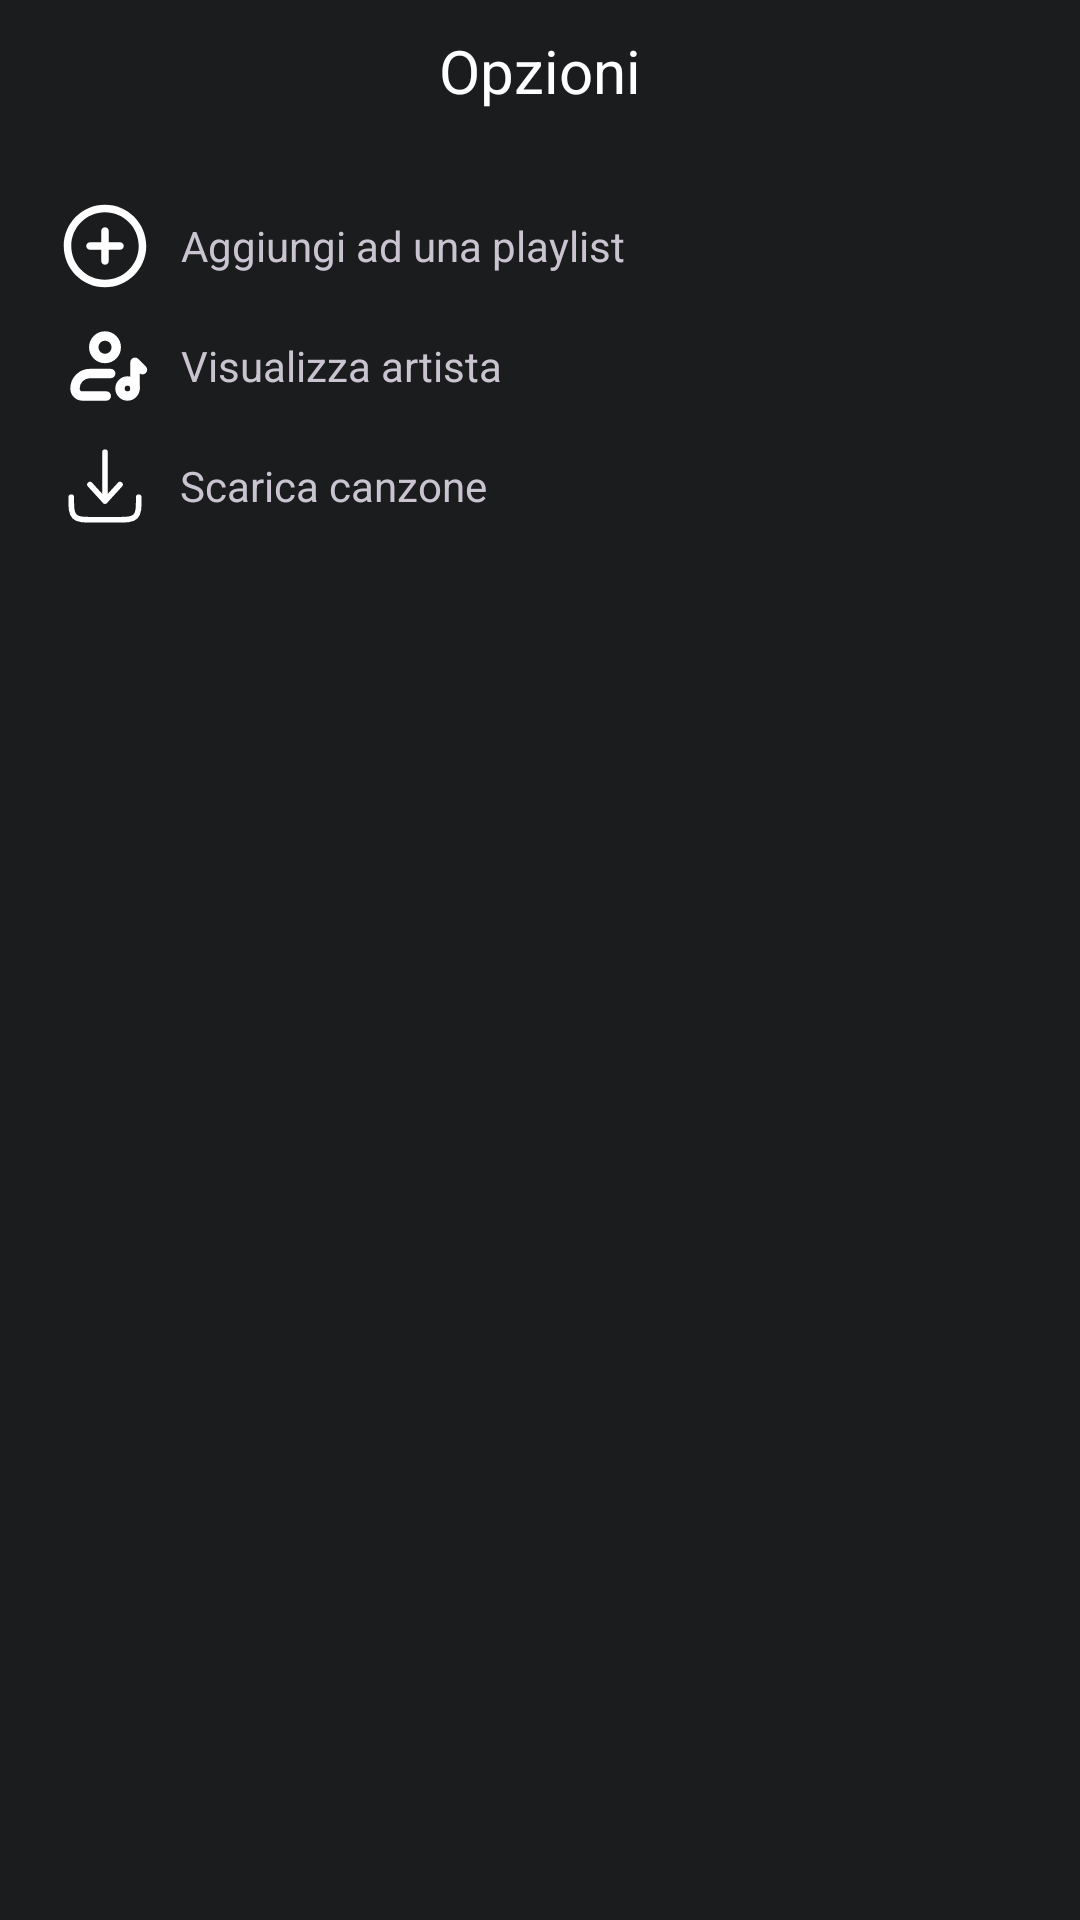

Android layout source for this screen:
<!-- AndroidManifest.xml: application theme Theme.EMUSICSAM -->
<!-- res/layout/track_options_dialog.xml -->
<?xml version="1.0" encoding="utf-8"?>
<RelativeLayout
    xmlns:android="http://schemas.android.com/apk/res/android"
    xmlns:app="http://schemas.android.com/apk/res-auto"
    android:layout_width="match_parent"
    android:layout_height="match_parent"
    android:layout_marginHorizontal="15dp">
    <TextView
        android:id="@+id/options_dialogTitle"
        android:layout_width="wrap_content"
        android:layout_height="wrap_content"
        android:text="@string/options_title"
        android:layout_centerHorizontal="true"
        android:layout_marginTop="10dp"
        style="@style/ArtistTitleStyle"/>
    <LinearLayout
        android:layout_marginTop="30dp"
        android:id="@+id/trackContainerAddBtn"
        android:layout_below="@id/options_dialogTitle"
        android:layout_width="wrap_content"
        android:layout_marginHorizontal="20dp"
        android:layout_height="wrap_content">
        <ImageButton
            android:layout_width="wrap_content"
            android:layout_height="wrap_content"
            android:background="@color/transparent"
            android:src="@drawable/add_ellipse"
            app:tint="@color/white"/>
        <TextView
            android:layout_marginStart="10dp"
            android:layout_width="wrap_content"
            android:layout_height="match_parent"
            android:text="@string/option_add_to_playlist"
            android:gravity="center"/>
    </LinearLayout>
    <LinearLayout
        android:id="@+id/trackContainerSeeArtistBtn"
        android:layout_below="@id/trackContainerAddBtn"
        android:layout_width="wrap_content"
        android:layout_marginTop="10dp"
        android:layout_marginHorizontal="20dp"
        android:layout_height="wrap_content">
        <ImageButton
            android:layout_width="wrap_content"
            android:layout_height="wrap_content"
            android:background="@color/transparent"
            android:src="@drawable/artist_placeholder"
            app:tint="@color/white"/>
        <TextView
            android:layout_marginStart="10dp"
            android:layout_width="wrap_content"
            android:layout_height="match_parent"
            android:text="@string/see_artits_options"
            android:gravity="center"/>
    </LinearLayout>
    <LinearLayout
        android:id="@+id/trackContainerDownloadTrack"
        android:layout_below="@id/trackContainerSeeArtistBtn"
        android:layout_width="wrap_content"
        android:layout_marginTop="10dp"
        android:layout_marginHorizontal="20dp"
        android:layout_marginBottom="20dp"
        android:layout_height="wrap_content">
        <ImageButton
            android:layout_width="wrap_content"
            android:layout_height="wrap_content"
            android:background="@color/transparent"
            android:src="@drawable/download"
            app:tint="@color/white"/>
        <TextView
            android:layout_marginStart="10dp"
            android:layout_width="wrap_content"
            android:layout_height="match_parent"
            android:text="@string/option_download_song"
            android:gravity="center"/>
    </LinearLayout>
</RelativeLayout>
<!-- resources referenced by this layout -->
<resources>
  <color name="transparent">#00000000</color>
  <color name="white">#FFFFFFFF</color>
  <!-- drawable add_ellipse (drawable) -->
  <vector android:height="30dp" android:viewportHeight="24"
      android:viewportWidth="24" android:width="30dp" xmlns:android="http://schemas.android.com/apk/res/android">
      <path android:fillColor="#0F0F0F" android:pathData="M11,8C11,7.448 11.448,7 12,7C12.552,7 13,7.448 13,8V11H16C16.552,11 17,11.448 17,12C17,12.552 16.552,13 16,13H13V16C13,16.552 12.552,17 12,17C11.448,17 11,16.552 11,16V13H8C7.448,13 7,12.552 7,12C7,11.448 7.448,11 8,11H11V8Z"/>
      <path android:fillColor="#0F0F0F" android:fillType="evenOdd" android:pathData="M23,12C23,18.075 18.075,23 12,23C5.925,23 1,18.075 1,12C1,5.925 5.925,1 12,1C18.075,1 23,5.925 23,12ZM3.007,12C3.007,16.967 7.033,20.993 12,20.993C16.967,20.993 20.993,16.967 20.993,12C20.993,7.033 16.967,3.007 12,3.007C7.033,3.007 3.007,7.033 3.007,12Z"/>
  </vector>
  <!-- drawable download (drawable) -->
  <vector android:height="30dp" android:viewportHeight="24"
      android:viewportWidth="24" android:width="30dp" xmlns:android="http://schemas.android.com/apk/res/android">
      <path android:fillColor="#00000000"
          android:pathData="M3,15C3,17.828 3,19.243 3.879,20.121C4.757,21 6.172,21 9,21H15C17.828,21 19.243,21 20.121,20.121C21,19.243 21,17.828 21,15"
          android:strokeColor="#1C274C" android:strokeLineCap="round"
          android:strokeLineJoin="round" android:strokeWidth="1.5"/>
      <path android:fillColor="#00000000"
          android:pathData="M12,3V16M12,16L16,11.625M12,16L8,11.625"
          android:strokeColor="#1C274C" android:strokeLineCap="round"
          android:strokeLineJoin="round" android:strokeWidth="1.5"/>
  </vector>
  <string name="option_add_to_playlist">Aggiungi ad una playlist</string>
  <string name="option_download_song">Scarica canzone</string>
  <string name="options_title">Opzioni</string>
  <string name="see_artits_options">Visualizza artista</string>
  <style name="ArtistTitleStyle">
          <item name="android:textSize">20sp</item>
          <item name="fontFamily">@font/roboto_medium</item>
          <item name="lineHeight">20dp</item>
          <item name="android:textColor">@color/white</item>
      </style>
  <color name="md_theme_dark_primary">#9CCAFF</color>
  <color name="md_theme_dark_onPrimary">#003256</color>
  <color name="md_theme_dark_primaryContainer">#00497A</color>
  <color name="md_theme_dark_onPrimaryContainer">#D0E4FF</color>
  <color name="md_theme_dark_secondary">#BAC8DB</color>
  <color name="md_theme_dark_onSecondary">#243140</color>
  <color name="md_theme_dark_secondaryContainer">#3B4857</color>
  <color name="md_theme_dark_onSecondaryContainer">#D6E4F7</color>
  <color name="md_theme_dark_tertiary">#7BD0FF</color>
  <color name="md_theme_dark_onTertiary">#003549</color>
  <color name="md_theme_dark_tertiaryContainer">#004C69</color>
  <color name="md_theme_dark_onTertiaryContainer">#C3E7FF</color>
  <color name="md_theme_dark_error">#FFB4AB</color>
  <color name="md_theme_dark_errorContainer">#93000A</color>
  <color name="md_theme_dark_onError">#690005</color>
  <color name="md_theme_dark_onErrorContainer">#FFDAD6</color>
  <color name="md_theme_dark_background">#1A1C1E</color>
  <color name="md_theme_dark_onBackground">#E2E2E6</color>
  <color name="md_theme_dark_surface">#1A1C1E</color>
  <color name="md_theme_dark_onSurface">#E2E2E6</color>
  <color name="md_theme_dark_surfaceVariant">#42474E</color>
  <color name="md_theme_dark_onSurfaceVariant">#C2C7CF</color>
  <color name="md_theme_dark_outline">#8C9199</color>
  <color name="md_theme_dark_inverseOnSurface">#1A1C1E</color>
  <color name="md_theme_dark_inverseSurface">#E2E2E6</color>
  <color name="md_theme_dark_inversePrimary">#0062A1</color>
  <style name="Widget.App.Button" parent="TextAppearance.AppCompat.Button">
      </style>
  <color name="window_background">@color/defaultBackground</color>
  <color name="defaultBackground">#191919 </color>
</resources>
